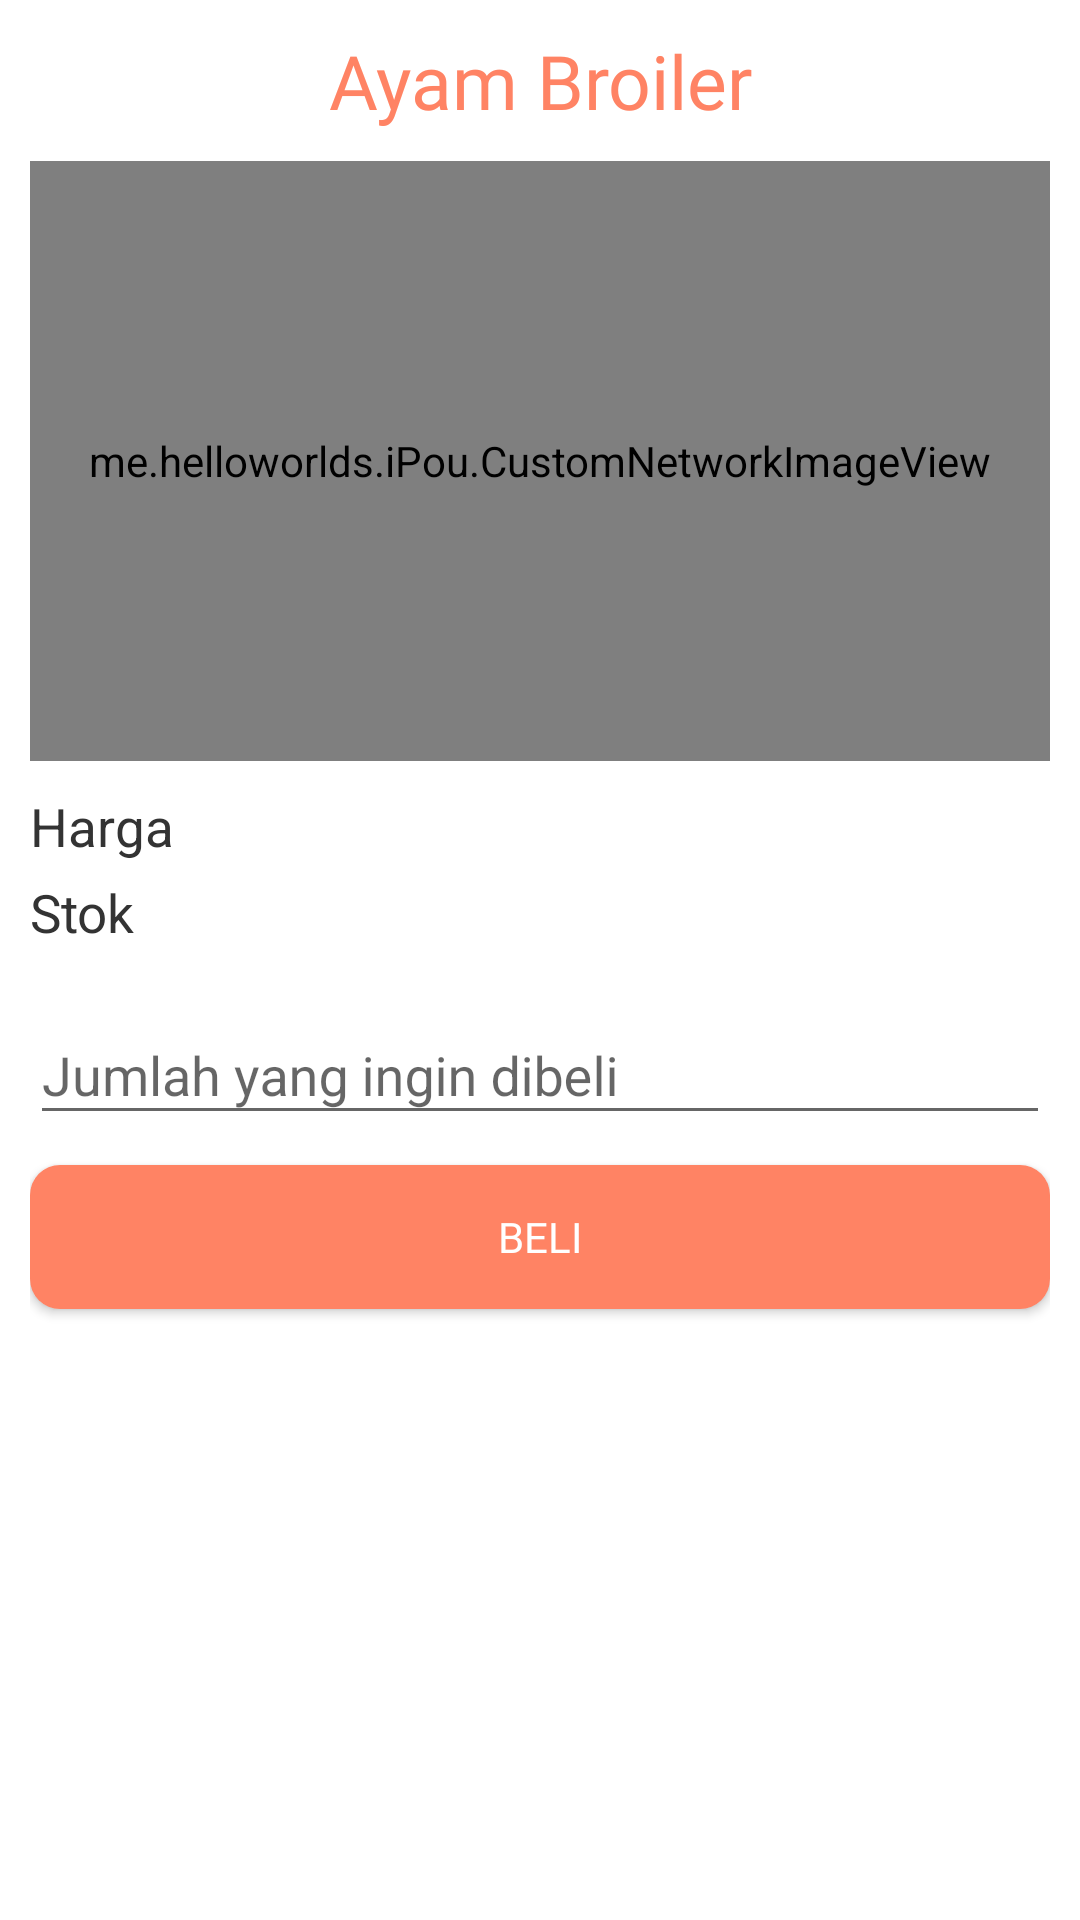

Layout XML and referenced resources for this Android screen:
<!-- AndroidManifest.xml: application theme AppTheme -->
<!-- res/layout/activity_pembeli_detail_product.xml -->
<?xml version="1.0" encoding="utf-8"?>
<LinearLayout xmlns:android="http://schemas.android.com/apk/res/android"
    xmlns:app="http://schemas.android.com/apk/res-auto"
    xmlns:tools="http://schemas.android.com/tools"
    android:layout_width="match_parent"
    android:layout_height="match_parent"
    android:background="#fff"
    android:orientation="vertical"
    android:padding="10dp"
    tools:context=".Pembeli.PembeliDetailProduct">

    <TextView
        android:layout_width="match_parent"
        android:layout_height="wrap_content"
        android:fontFamily="@font/nunito_bold"
        android:text="Ayam Broiler"
        android:textAlignment="center"
        android:textColor="#ff8364"
        android:textSize="25dp" />

    <me.helloworlds.iPou.CustomNetworkImageView
        android:id="@+id/imgDetail"
        android:layout_width="match_parent"
        android:layout_height="200dp"
        android:layout_marginTop="10dp" />

    <TextView
        android:id="@+id/txtHarga"
        android:layout_width="match_parent"
        android:layout_height="wrap_content"
        android:layout_marginTop="10dp"
        android:text="Harga"
        android:textColor="#333"
        android:textSize="17.5dp" />

    <TextView
        android:id="@+id/txtStok"
        android:layout_width="match_parent"
        android:layout_height="wrap_content"
        android:layout_marginTop="5dp"
        android:text="Stok"
        android:textColor="#333"
        android:textSize="17.5dp" />

    <android.support.design.widget.TextInputLayout
        android:layout_width="match_parent"
        android:layout_height="wrap_content"
        android:layout_marginTop="10dp">

        <EditText
            android:inputType="number"
            android:id="@+id/jumlahBeli"
            android:layout_width="match_parent"
            android:layout_height="wrap_content"
            android:hint="Jumlah yang ingin dibeli" />

    </android.support.design.widget.TextInputLayout>

    <Button
        android:id="@+id/btnBeli"
        android:layout_width="match_parent"
        android:layout_height="wrap_content"
        android:layout_marginTop="10dp"
        android:background="@drawable/orange_button"
        android:fontFamily="@font/nunito_bold"
        android:text="beli"
        android:textColor="#fff" />

</LinearLayout>
<!-- resources referenced by this layout -->
<resources>
  <!-- drawable orange_button (drawable) -->
  <?xml version="1.0" encoding="utf-8"?>
  <shape
      xmlns:android="http://schemas.android.com/apk/res/android"
      android:shape="rectangle"
      android:alpha="0.5">
  
      <solid android:color="#ff8364"/>
      <corners android:radius="10dp"/>
  
  </shape>
  <style name="AppTheme" parent="Theme.AppCompat.Light.NoActionBar">
          
          <item name="colorPrimary">@color/colorPrimary</item>
          <item name="colorPrimaryDark">@color/colorPrimaryDark</item>
          <item name="colorAccent">@color/colorAccent</item>
      </style>
  <color name="colorPrimary">#ff8364</color>
  <color name="colorPrimaryDark">#ff8364</color>
  <color name="colorAccent">#ff8364</color>
</resources>
